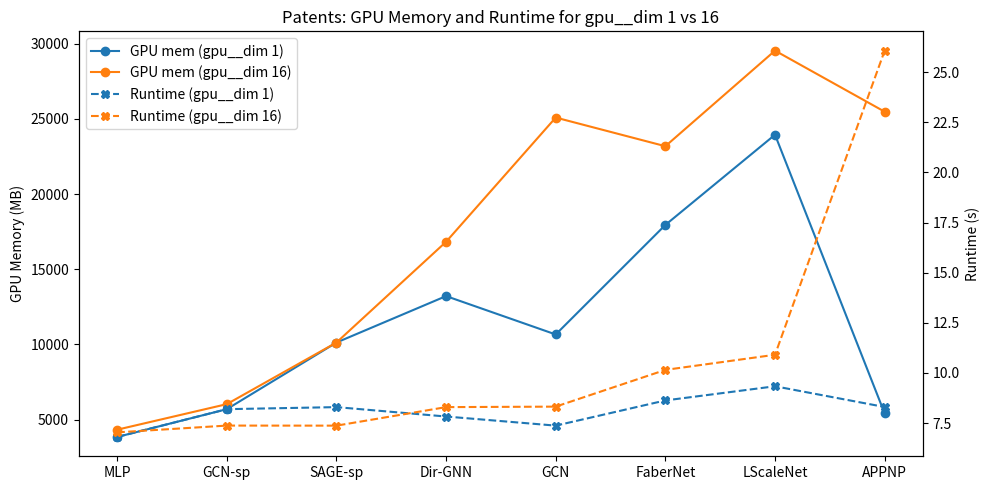

This chart was generated by the following Python code:
import matplotlib.pyplot as plt
dataset = 'Patents'

if dataset == 'WikiCS':
    models = ["MLP", "GCN-sp","SAGE-sp",
              "MagNet", "Dir-GNN", "FaberNet", "LScaleNet",
              "ScaleNet", "SAGE", "GCN", "APPNP", "Cheb"]

    gpu_512 = [182.25, 708.53, 845.96, 923.45, 1002.32,
              2961.4, 11641.43, 12222.3, 12249.13, 12255.33]
    time512= [0.0405, 0.1758, 0.0739, 0.1009, 0.13,
            0.6129, 0.7661, 0.5192, 9.3558, 0.7837]


    gpu_16 = [90.74, 383.9, 164.38, 193.85, 223.37,
             2832.5, 6841.75, 475.45, 476.17, 7187.47]
    time16 =[0.0417, 0.1134, 0.0492, 0.0576, 0.0677,
            0.2546, 0.3231, 0.0704, 0.3509, 0.3307]
elif dataset == 'Arxiv-year':
    models = ["MLP", "GCN-sp","SAGE-sp",
              "Dir-GNN", "FaberNet", "LScaleNet",
              "MagNet", "GCN", "APPNP", "SAGE", "Cheb"]

    # Your data reordered to same order
    gpu_1 = [205.1, 507.18, 675.22, 841.06, 1534.83, 740.34, 331.12, 12712.43, 13390.04]
    gpu_16 = [224.93, 804.13, 989.72, 1174.85, 1614.87, 1879.79, 1890.12, 12712.49, 13399.79]

    time1 = [0.4153, 0.6327, 0.4414, 0.4743, 0.4614, 0.5073, 1.1332, 0.9959, 1.0516]
    time16 = [0.4221, 0.5307, 0.5568, 0.6053, 1.2735, 0.5842, 1.818, 1.0641, 1.0733]

elif dataset == 'Chameleon':
    models = ["MLP", "GCN-sp","SAGE-sp",
              "Dir-GNN", "GCN",  "FaberNet",
              "LScaleNet", "ScaleNet", "MagNet", "SAGE", "Cheb", "APPNP"]
    gpu_16 = [87.27, 133.67, 134.04, 174.62,
                 215.87, 351.5, 360.2, 6597.75, 6929.96, 134.18]

    gpu_512 = [112.64, 277.56, 1617.25, 337.93,
                  409.41, 480.11, 527.35, 6633.04, 6977.5, 1625.67]


    time16 = [0.0181, 0.024, 0.0248, 0.0308,
                  0.0377, 0.0724, 0.0706, 0.2758, 0.2844, 0.0681]

    time512 = [0.0186, 0.03, 0.0816, 0.0413,
                   0.0531, 0.0934, 0.0856, 0.3329, 0.3423, 1.1961]

elif dataset == 'CiteSeer':
    models = ["MLP","GCN-sp","SAGE-sp", "Dir-GNN", "GCN", "FaberNet",
              "ScaleNet", "LScaleNet", "MagNet", "SAGE", "Cheb", "APPNP"]

    gpu_512 = [153.14, 160.28, 223.61,
               421.23, 463.56, 545.4,
                  676.19, 684.87, 842.28, 2380.14, 2472.52, 474.01]

    gpu_16 = [113.39, 113.08,161.19,
    212.46, 122.35, 306.89,
                 405.71, 401.78, 819.52, 2323.53, 2402.16, 208.89]

    time512 = [0.0221, 0.0359,0.0293,
               0.0372, 0.0418, 0.0524,
                   0.0729, 0.0679, 0.1116, 0.144, 0.1493, 0.3361]

    time16 = [0.0211, 0.0361,0.0257,
    0.0285, 0.0274, 0.036,
                  0.0512, 0.0436, 0.0901, 0.1272, 0.1323, 0.0566]
elif dataset == 'CoraML':
    models = ["MLP", "GCN-sp","SAGE-sp",
              "GCN", "Dir-GNN", "FaberNet",
              "LScaleNet", "ScaleNet", "MagNet", "SAGE", "Cheb", "APPNP"]

    # GPU memory (MB)
    gpu_16 = [99.37, 99.43, 133.15,
              112.68, 170.42, 236.93,
                 303.8, 316.88, 624.89, 2522.97, 2649.36, 195.03]

    gpu_512 = [131.9, 138.79,182.52,
    581.06, 360.75, 450.4,
                  553.81, 558.42, 631.34, 2566.9, 2708.21, 591.49]

    # Runtime (seconds)
    time16 = [0.0201, 0.0352,0.024,
    0.0262, 0.0255, 0.0313,
                  0.038, 0.0512, 0.0773, 0.1307, 0.1371, 0.054]

    time512 = [0.0205, 0.0342,0.0263,
    0.0327, 0.0448, 0.0448,
                   0.057, 0.0688, 0.0935, 0.1509, 0.1585, 0.437]
elif dataset== 'Patents':
    models_raw = ["MLP",  "GCN-sp","SAGE-sp",
                  "Dir-GNN", "GCN",  "FaberNet",
                  "LScaleNet", "MagNet", "SAGE", "Cheb", "APPNP"]

    gpu_1_mem_raw = [3838.37, 5686.82,10119.21,
                     13210.28, 10656.59, 17943.47,
                    23944.27, "OOM", "OOM", "OOM", 5403.47]
    gpu_1_time_raw = [6.8086,  8.1944,8.2966,
    7.828, 7.3736,  8.6296,
                     9.336, "OOM", "OOM", "OOM", 8.3022]

    gpu_16_mem_raw = [4321.68,  6021.45,10119.33,
                      16822.8, 25087.28,23180.54,
                     29538.33, "OOM", "OOM", "OOM",  25476.61]
    gpu_16_time_raw = [7.038,  7.376,7.3728,
    8.2965, 8.3208,10.1527,
                      10.9071, "OOM", "OOM", "OOM", 26.07]
elif dataset == 'Roman-Empire':
    models = ["MLP", "GCN-sp","SAGE-sp",
              "MagNet", "Dir-GNN", "FaberNet", "LScaleNet",
              "ScaleNet", "SAGE", "GCN", "Cheb", "APPNP"]

    # GPU memory
    gpu_512 = [284.66, 1293.16, 1511.65, 1655.41, 1802.18,
                  1829.41, 2728.21, 2813.72, 2869.35, 2870.48]

    gpu_16 = [101.59, 553.49, 198.27, 253.25, 308.1,
                 334.15, 1584.63, 192.17, 1663.1, 202.87]

    # Runtime
    time512 = [0.0719, 0.226, 0.1147, 0.1418, 0.1736,
                   0.1734, 0.2683, 0.1983, 0.2839, 2.6002]

    time16 = [0.067, 0.1223, 0.0698, 0.0734, 0.0891,
                  0.0927, 0.1412, 0.0793, 0.1543, 0.1569]
elif dataset == 'Squirrel':

    models = [
        "MLP", "GCN-sp","SAGE-sp",
        "Dir-GNN", "FaberNet", "LScaleNet", "MagNet",
        "GCN", "ScaleNet", "SAGE", "Cheb", "APPNP"
    ]

    gpu_512 = [157.18, 537.09, 651.87, 776.81, 856.04, 8862.46, 3794.64, 33912.55, 35682.33, 8876.1]
    time512 = [0.0275, 0.0607, 0.0928, 0.1258, 0.2182, 0.3615, 0.4585, 1.65, 1.681, 6.5726]

    gpu_16 = [115.31, 224.74, 309.63, 394.79, 770.81, 394.51, 3737.55, 33880.55, 35632.25, 393.97]
    time16 = [0.0272, 0.0468, 0.068, 0.089, 0.2199, 0.0459, 0.3506, 1.3379, 1.3615, 0.2578]
elif dataset == 'Telegram':
    models = ["MLP", "GCN-sp","SAGE-sp",
              "Dir-GNN", "MagNet", "FaberNet", "LScaleNet", "ScaleNet", "SAGE", "GCN", "APPNP", "Cheb"]
    gpu_16 = [65.33, 66.26, 68.28, 66.31, 66.45, 72.41, 75.02, 75.75, 75.76, 75.76]
    time16 = [0.0146, 0.0175, 0.048, 0.0205, 0.024, 0.0262, 0.019, 0.0202, 0.0478, 0.0244]

    gpu_512 = [66.23, 81.7, 83.14, 85.19, 96.06, 105.34, 407.87, 426.02, 430.48, 434.48]
    time512 = [0.0138, 0.0171, 0.0474, 0.0201, 0.0234, 0.026, 0.0304, 0.0322, 0.3042, 0.0359]

else:
    pass
if dataset in ['Patents']:
    models = []
    gpu_1 = []
    time1 = []
    gpu_16 = []
    time16 = []
    for m, m1, t1, m16, t16 in zip(models_raw, gpu_1_mem_raw, gpu_1_time_raw, gpu_16_mem_raw, gpu_16_time_raw):
        if m1 == "OOM" or m16 == "OOM":
            continue  # skip OOM models
        models.append(m)
        gpu_1.append(m1)
        time1.append(t1)
        gpu_16.append(m16)
        time16.append(t16)

plt.figure(figsize=(10, 5))
if dataset in ['WikiCS', 'Chameleon', 'CiteSeer', 'CoraML', 'Roman-Empire', 'Squirrel', 'Telegram']:
    ax1 = plt.gca()
    ax1.plot(models, gpu_512, marker='o', label="GPU mem (gpu__dim 512)")
    ax1.plot(models, gpu_16, marker='o', label="GPU mem (gpu__dim 16)")
    ax1.set_ylabel("GPU Memory (MB)")

    ax2 = ax1.twinx()
    ax2.plot(models, time512, marker='X', linestyle='--', label="Runtime (gpu__dim 512)")
    ax2.plot(models, time16, marker='X', linestyle='--', label="Runtime (gpu__dim 16)")
    ax2.set_ylabel("Runtime (s)")
    plt.title(dataset + ": GPU Memory and Runtime for gpu__dim 512 vs 16")
elif dataset in ['Arxiv-year', 'Patents']:
    ax1 = plt.gca()
    ax1.plot(models, gpu_1, marker='o', label="GPU mem (gpu__dim 1)")
    ax1.plot(models, gpu_16, marker='o', label="GPU mem (gpu__dim 16)")
    ax1.set_ylabel("GPU Memory (MB)")

    ax2 = ax1.twinx()
    ax2.plot(models, time1, marker='X', linestyle='--', label="Runtime (gpu__dim 1)")
    ax2.plot(models, time16, marker='X', linestyle='--', label="Runtime (gpu__dim 16)")
    ax2.set_ylabel("Runtime (s)")
    plt.title(dataset + ": GPU Memory and Runtime for gpu__dim 1 vs 16")


plt.xticks(rotation=0)

# Combine legends from both axes
lines1, labels1 = ax1.get_legend_handles_labels()
lines2, labels2 = ax2.get_legend_handles_labels()
plt.legend(lines1 + lines2, labels1 + labels2, loc="upper left")

plt.tight_layout()
plt.savefig(dataset+".png", bbox_inches='tight')
plt.show()
